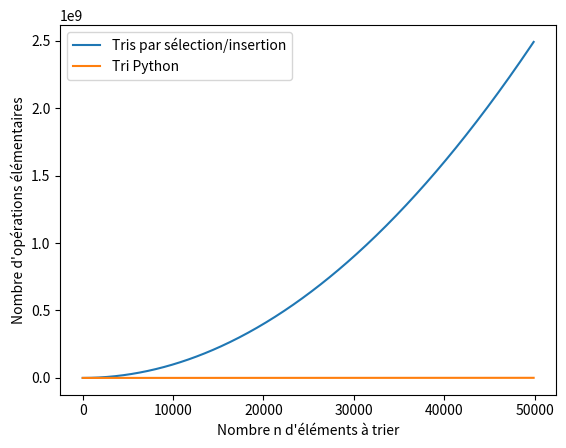

This figure's Python source:
# À vous de jouer !
# Une fonction qui permet de trouver l'indice du minimum
def indice_min(L, i):
    """ Renvoie l'indice du minimum de la liste L[i:]
    Entrées : une liste L et un indice i
    Sortie : l'indice du minimum de la liste L[i:]
    Par exemple :
    >>> indice_min([1, 2, 5, 4, 3, 6], 2)
    4
    >>> indice_min([1, 5, 3, 6, 8, 2], 3)
    5
    """
    pass


# Une fonction qui échange deux élements d'une liste L
def echange(L, i, j):
    """ Échange les éléments d'indices i et j de la liste L"""
    pass
    
    
def tri_selection(L):
    pass

# À essayer avec L = [7, 4, 3, 2, 9, 5] par exemple

# Corrigé
# Une fonction qui permet de trouver l'indice du minimum
def indice_min(L, i):
    """ Renvoie l'indice du minimum de la liste L[i:]
    Entrées : une liste L et un indice i
    Sortie : l'indice du minimum de la liste L[i:]
    Par exemple :
    >>> indice_min([1, 2, 5, 4, 3, 6], 2)
    4
    >>> indice_min([1, 5, 3, 6, 8, 2], 3)
    5
    """
    n = len(L)
    i_min = i
    for j in range(i+1, n):
        if L[j] < L[i_min]:
            i_min = j
    return i_min


# Une fonction qui échange deux élements d'une liste L
def echange(L, i, j):
    """ Échange les éléments d'indices i et j de la liste L"""
    L[i], L[j] = L[j], L[i]
    

# On peut décommenter les lignes avec print(L)
# pour voir les différentes étapes du tri
def tri_selection(L):
    # print(L)
    n = len(L)
    for i in range(n-1):
        i_min = indice_min(L, i)
        echange(L, i, i_min)
        # print(L)
            
L = [7, 4, 3, 2, 9, 5]
tri_selection(L)
L

from time import *
from random import randint

for n in [1000, 2000, 4000, 8000, 16000]:
    L = [randint(1, 100000) for _ in range(n)]

    debut = perf_counter()
    tri_selection(L)
    fin = perf_counter()
    print(f"Temps mis pour trier {n} entiers : {round(fin - debut, 2)} s.")

def tri_selection(L):
    n = len(L)
    for i in range(n-1):
        i_min = i
        for j in range(i+1, n):
            if L[j] < L[i_min]:
                i_min = j
        L[i], L[i_min] = L[i_min], L[i]

# À vous de jouer !
# Une fonction qui permet d'insérer un élément dans une liste triée
def insere(L, i, elt):
    """ Insère elt dans la liste L[:i-1] (supposée triée) à la "bonne place"
    Entrées : une liste L, un indice i telle que L[:i-1] soit triée,
              elt un élément    
    """
    pass


def tri_insertion(L):
    pass

# À essayer avec L = [7, 4, 3, 2, 9, 5] par exemple

# Corrigé
# Une fonction qui permet d'insérer un élément dans une liste triée
def insere(L, i, elt):
    """ Insère elt dans la liste L[:i-1] (supposée triée) à la "bonne place"
    Entrées : une liste L, un indice i telle que L[:i-1] soit triée,
              elt un élément    
    """
    j = i
    while j > 0 and elt < L[j - 1]:
        L[j], L[j-1] = L[j-1], elt
        j = j - 1


def tri_insertion(L):
    n = len(L)
    for i in range(1, n):
        insere(L, i, L[i])
        
        
L = [7, 4, 3, 2, 9, 5]
tri_insertion(L)
L

def tri_insertion(L):
    n = len(L)
    for i in range(1, n):
        j = i
        while j > 0 and L[j] < L[j - 1]:
            L[j], L[j-1] = L[j-1], L[j]
            j = j - 1

from time import *
from random import randint

for n in [1000, 2000, 4000, 8000, 16000]:
    L = [randint(1, 100000) for _ in range(n)]
    M = list(L) # permet d'avoir une copie "indépendante" de la liste L

    debut = perf_counter()
    tri_selection(L)
    fin = perf_counter()
    print(f"Tri par sélection : Temps mis pour trier {n} entiers : {round(fin - debut, 2)} s.")
    
    debut = perf_counter()
    tri_insertion(M)
    fin = perf_counter()
    print(f"Tri par insertion : Temps mis pour trier {n} entiers : {round(fin - debut, 2)} s.\n")

from time import *
from random import randint

n = 16000
L = [randint(1, 100000) for _ in range(n)]

debut = perf_counter()
L.sort()
fin = perf_counter()
print(f"Tri Python : Temps mis pour trier {n} entiers : {round(fin - debut, 5)} s.")

from math import log
import matplotlib.pyplot as plt

t = range(2, 50000, 100)
y1 = [i ** 2 for i in t]
y2 = [i * log(i, 2) for i in t]
plt.xlabel("Nombre n d'éléments à trier")
plt.ylabel("Nombre d'opérations élémentaires")
plt.plot(t, y1, label="Tris par sélection/insertion")
plt.plot(t, y2, label="Tri Python")
plt.legend()
plt.show()